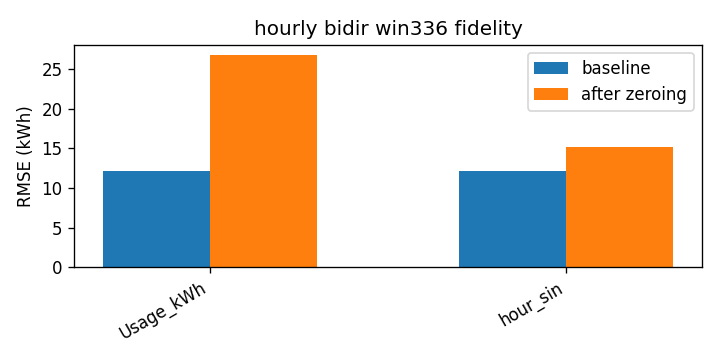

The file beside this chart, header and first rows:
attr, baseline_rmse, rmse_zero, delta
Usage_kWh, 12.15, 26.78, 14.63
hour_sin, 12.15, 15.22, 3.073
